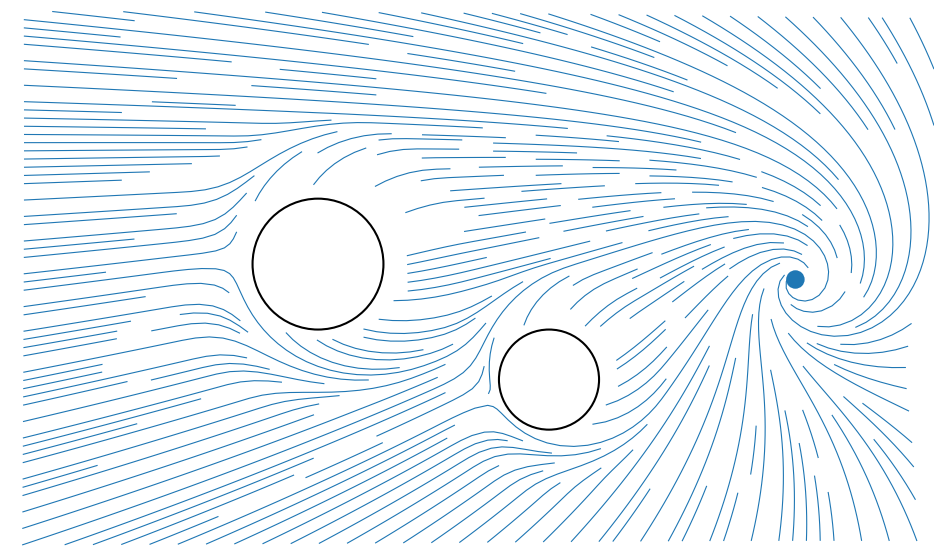

Write the Python code that produced this figure.
"""
simple_streamplot.py

Static 2D flow-line drawing using matplotlib.streamplot.

Install:
    pip install numpy matplotlib

Run:
    python simple_streamplot.py

Output:
    simple_streamplot.png
"""

import numpy as np
import matplotlib.pyplot as plt


# --------------------------------------------------
# SETTINGS
# --------------------------------------------------

WIDTH = 12.0
HEIGHT = 7.0
GRID_X = 300
GRID_Y = 180

BASE_FLOW = np.array([1.2, 0.0])

OBSTACLES = [
    # (x, y, radius, strength)
    (4.0, 3.7, 0.85, 4.0),
    (7.0, 2.2, 0.65, 3.5),
]

DRAINS = [
    # (x, y, attraction, swirl)
    (10.2, 3.5, 2.1, 4.0),
]

STREAM_DENSITY = 2.2
LINE_WIDTH = 0.8
OUTPUT_FILE = "simple_streamplot.png"


def build_velocity_field(x: np.ndarray, y: np.ndarray) -> tuple[np.ndarray, np.ndarray]:
    """Build a vector field over the meshgrid."""
    u = np.full_like(x, BASE_FLOW[0], dtype=float)
    v = np.full_like(y, BASE_FLOW[1], dtype=float)

    for ox, oy, radius, strength in OBSTACLES:
        dx = x - ox
        dy = y - oy
        distance = np.sqrt(dx * dx + dy * dy)
        safe_distance = np.maximum(distance, 0.05)

        influence = np.clip((radius * 2.3 - distance) / (radius * 1.3), 0.0, 1.0)

        # Radial repulsion
        u += (dx / safe_distance) * influence * strength
        v += (dy / safe_distance) * influence * strength

        # Tangential bend
        u += (-dy / safe_distance) * influence * 0.8
        v += ( dx / safe_distance) * influence * 0.8

    for dx0, dy0, attraction, swirl in DRAINS:
        dx = dx0 - x
        dy = dy0 - y
        distance = np.sqrt(dx * dx + dy * dy)
        safe_distance = np.maximum(distance, 0.08)

        inward_x = dx / safe_distance
        inward_y = dy / safe_distance

        u += inward_x * attraction
        v += inward_y * attraction

        swirl_strength = swirl / (distance + 0.45)
        u += -inward_y * swirl_strength
        v +=  inward_x * swirl_strength

    return u, v


def main() -> None:
    x_values = np.linspace(0.0, WIDTH, GRID_X)
    y_values = np.linspace(0.0, HEIGHT, GRID_Y)
    x, y = np.meshgrid(x_values, y_values)

    u, v = build_velocity_field(x, y)

    # Mask obstacle interiors
    mask = np.zeros_like(x, dtype=bool)
    for ox, oy, radius, _strength in OBSTACLES:
        mask |= (x - ox) ** 2 + (y - oy) ** 2 < radius ** 2

    u = np.ma.array(u, mask=mask)
    v = np.ma.array(v, mask=mask)

    fig, ax = plt.subplots(figsize=(12, 7))
    ax.set_xlim(0, WIDTH)
    ax.set_ylim(0, HEIGHT)
    ax.set_aspect("equal")
    ax.axis("off")

    ax.streamplot(
        x,
        y,
        u,
        v,
        density=STREAM_DENSITY,
        linewidth=LINE_WIDTH,
        arrowsize=0.0,
        integration_direction="forward",
        maxlength=5.0,
    )

    for ox, oy, radius, _strength in OBSTACLES:
        ax.add_patch(plt.Circle((ox, oy), radius, fill=False, linewidth=1.5))

    for drain_x, drain_y, _attraction, _swirl in DRAINS:
        ax.add_patch(plt.Circle((drain_x, drain_y), 0.12, fill=True))

    fig.savefig(OUTPUT_FILE, dpi=200, bbox_inches="tight", pad_inches=0.05)
    print(f"Saved {OUTPUT_FILE}")
    plt.show()


if __name__ == "__main__":
    main()
